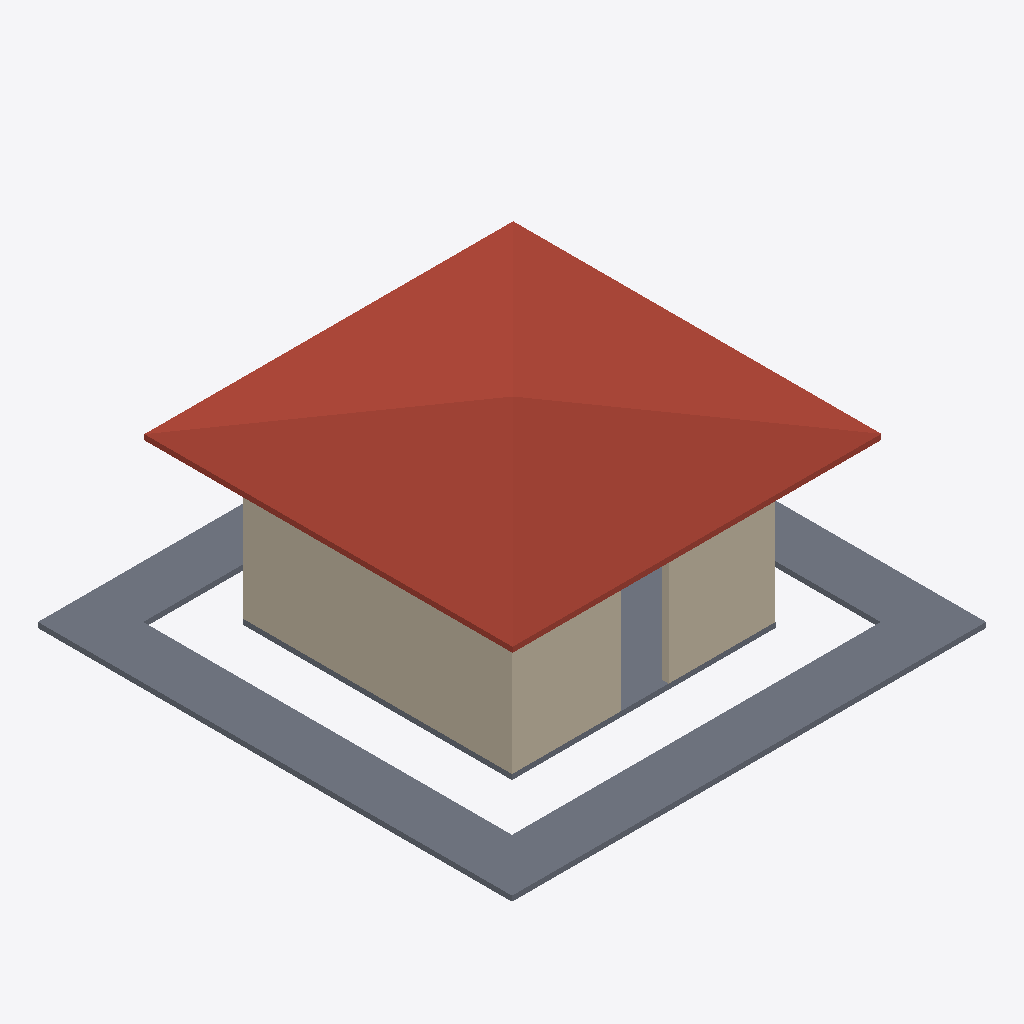
Isometric view of an IFC building model (IFC-SPF (STEP), schema IFC4, length unit millimetre), seen from the south-west, elements coloured by IFC class: 5 slabs (grey), 5 walls (beige), 1 roof (red-brown).
Extent 9.0 m × 9.0 m × 3.8 m (x, y, z). Storeys (2): GFloor at 0.00 m; Roof at 3.00 m. Elements (20): 12 IfcWall, 5 IfcSlab, 2 IfcDoor, 1 IfcRoof.

HEADER;
FILE_DESCRIPTION(('ViewDefinition[DesignTransferView]'),'2;1');
FILE_NAME('0163_Ifc4_openshell_egs.ifc','2024-05-01T09:55:06+08:00',(''),(''),'IfcOpenShell v0.7.0-f7c03db75','BlenderBIM [number]-1cea3d2','');
FILE_SCHEMA(('IFC4'));
ENDSEC;
DATA;
#1=IFCPROJECT('2U9Rmn41H43ugTXR6CDU9$',$,'My Project',$,$,$,$,(#14,#26),#9);
#30=IFCSITE('19CltKWfz3_vA22ez3Hcyf',$,'My Site',$,$,#53,$,$,$,$,$,$,$,$);
#36=IFCBUILDING('2SdMENEcH4UfPE6zYMSmDa',$,'My Building',$,$,#59,$,$,$,$,$,$);
#42=IFCBUILDINGSTOREY('2D1baGATH4wvwzMs1MVk3n',$,'GFloor',$,$,#1488,$,$,$,$);
#1621=IFCBUILDINGSTOREY('2yfvyXp0T3mOZMDywNpA8r',$,'Roof',$,$,#1636,$,$,$,$);
#691=IFCROOF('2$Irgmwgv4KQKs09B4EWFL',$,'Roof',$,$,#1642,#1656,$,.HIP_ROOF.);
#1985=IFCSLAB('0dZmfCCo96ZA5nEgp$VjLj',$,'PavingWest',$,$,#2036,#1996,$,$);
#86=IFCWALL('3$nWtoZ2v1XfHZ04P317Wc',$,$,$,$,#1922,#105,$,$);
#2013=IFCSLAB('2yVvjEywL8qhA$8YsVyvWM',$,'PavingSouth',$,$,#2041,#2024,$,$);
#1306=IFCWALL('1RzzqEgF5CDQsltzPy6zsV',$,'Wall',$,$,#1609,#1317,$,$);
#1964=IFCSLAB('0d_W9p0nz37Pd$hdhCR5nE',$,'PavingEast',$,$,#1971,#1978,$,$);
#633=IFCWALL('1j36WLsnf1rQqdU$UM5ls7',$,'Wall',$,$,#1579,#639,$,$);
#1946=IFCSLAB('3YKyXG2RnAkwwD29qnxYFu',$,'PavingNorth',$,$,#1953,#1960,$,$);
#1891=IFCSLAB('06$TClvdv4sx6LihbawvD8',$,'Slab',$,$,#1927,#1906,$,$);
#1363=IFCWALL('1mZUy7c6j3qvoU3jb3xMy_',$,'Wall',$,$,#1614,#1374,$,$);
#1233=IFCWALL('0pNaB2IHHAKx79isdDyNzx',$,'Wall',$,$,#1604,#1244,$,$);
ENDSEC;